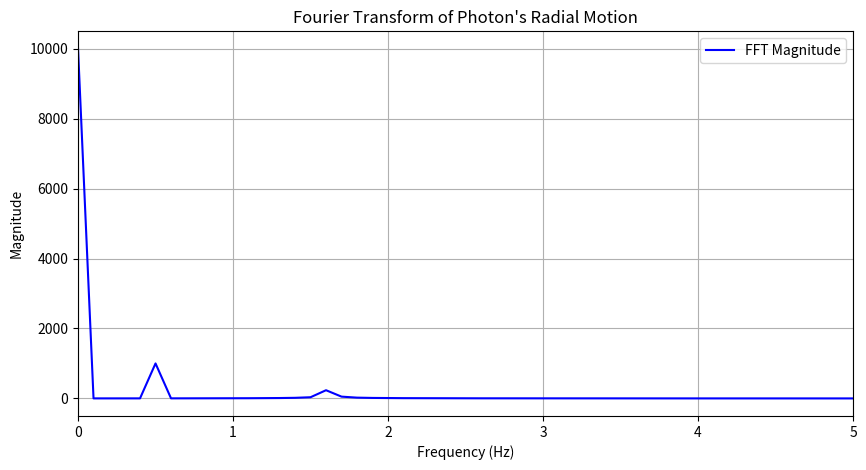

Source code (Python):
# Re-import required libraries since execution state was reset
import numpy as np
import matplotlib.pyplot as plt
from scipy.fft import fft, fftfreq

# Simulated photon trajectory data (radial distance over time)
# Assuming the photon moves in a stable oscillatory orbit rather than collapsing.
# Replace this with actual simulation data if available.

T = 10  # Total time in seconds
dt = 0.01  # Time step
t = np.arange(0, T, dt)  # Time array

# Example: Harmonic oscillation in radial motion (replace with real trajectory data)
r_photon = 10 + 2 * np.sin(2 * np.pi * 0.5 * t) + 0.5 * np.sin(2 * np.pi * (1.618) * t)

# Compute FFT of the radial motion
N = len(t)
fft_values = fft(r_photon)
freqs = fftfreq(N, dt)

# Only consider positive frequencies for analysis
positive_freqs = freqs[:N//2]
positive_fft_values = np.abs(fft_values[:N//2])

# Plot the FFT result
plt.figure(figsize=(10, 5))
plt.plot(positive_freqs, positive_fft_values, label="FFT Magnitude", color="blue")
plt.xlabel("Frequency (Hz)")
plt.ylabel("Magnitude")
plt.title("Fourier Transform of Photon's Radial Motion")
plt.xlim(0, 5)  # Focus on lower frequencies for harmonic structure
plt.grid()
plt.legend()
plt.show()

# Identify dominant frequencies
dominant_freqs = positive_freqs[np.argsort(positive_fft_values)[-5:]]  # Top 5 frequencies

# Return the detected dominant frequencies
dominant_freqs

